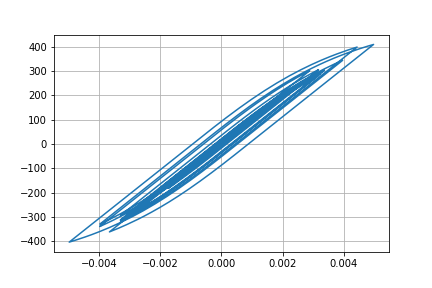

Source data for this figure (header and first rows):
Desplacment, Force
0.0, 0.0
1.761921612755937e-06, 0.1762
6.349124302711941e-06, 0.6349
1.258984610639803e-05, 1.259
1.9661068603039902e-05, 1.966
2.699057745719278e-05, 2.699
3.418159359236925e-05, 3.418
4.1001090749173126e-05, 4.1
4.7155113813290164e-05, 4.715
5.241807500138032e-05, 5.242
5.673404334292752e-05, 5.673
6.0130764428297594e-05, 6.013
6.265809155524958e-05, 6.265
6.451976344829473e-05, 6.452
6.627123441329466e-05, 6.627
6.83963523065498e-05, 6.839
7.107346587300596e-05, 7.107
7.42143387111361e-05, 7.421
7.760717732459674e-05, 7.76
8.090261323080543e-05, 8.09
8.337894225550658e-05, 8.337
8.449163442737728e-05, 8.448
8.3980252363106e-05, 8.397
8.179223681382242e-05, 8.178
7.779128983571364e-05, 7.778
7.19854763283054e-05, 7.198
6.499469274740353e-05, 6.499
5.74914566183676e-05, 5.748
5.021132330743504e-05, 5.02
4.355941733535482e-05, 4.355
3.7328351092336836e-05, 3.732
3.109941457238699e-05, 3.109
2.4624911436532906e-05, 2.462
1.7585101244778446e-05, 1.758
9.327478187477324e-06, 0.932
-8.596075607384184e-07, -0.08674
-1.3939385357667805e-05, -1.395
-3.045708549393832e-05, -3.046
-5.026433237895666e-05, -5.027
-7.265995833122316e-05, -7.266
-9.635836784212818e-05, -9.635
-0.0001202, -12.01
-0.0001431, -14.31
-0.0001646, -16.46
-0.0001831, -18.3
-0.0001975, -19.74
-0.0002073, -20.72
-0.0002127, -21.26
-0.0002161, -21.6
-0.0002196, -21.95
-0.0002247, -22.45
-0.0002317, -23.16
-0.0002403, -24.01
-0.0002493, -24.91
-0.0002585, -25.83
-0.0002679, -26.76
-0.0002768, -27.65
-0.000285, -28.48
-0.0002925, -29.21
-0.0002989, -29.86
... 2,941 more rows
